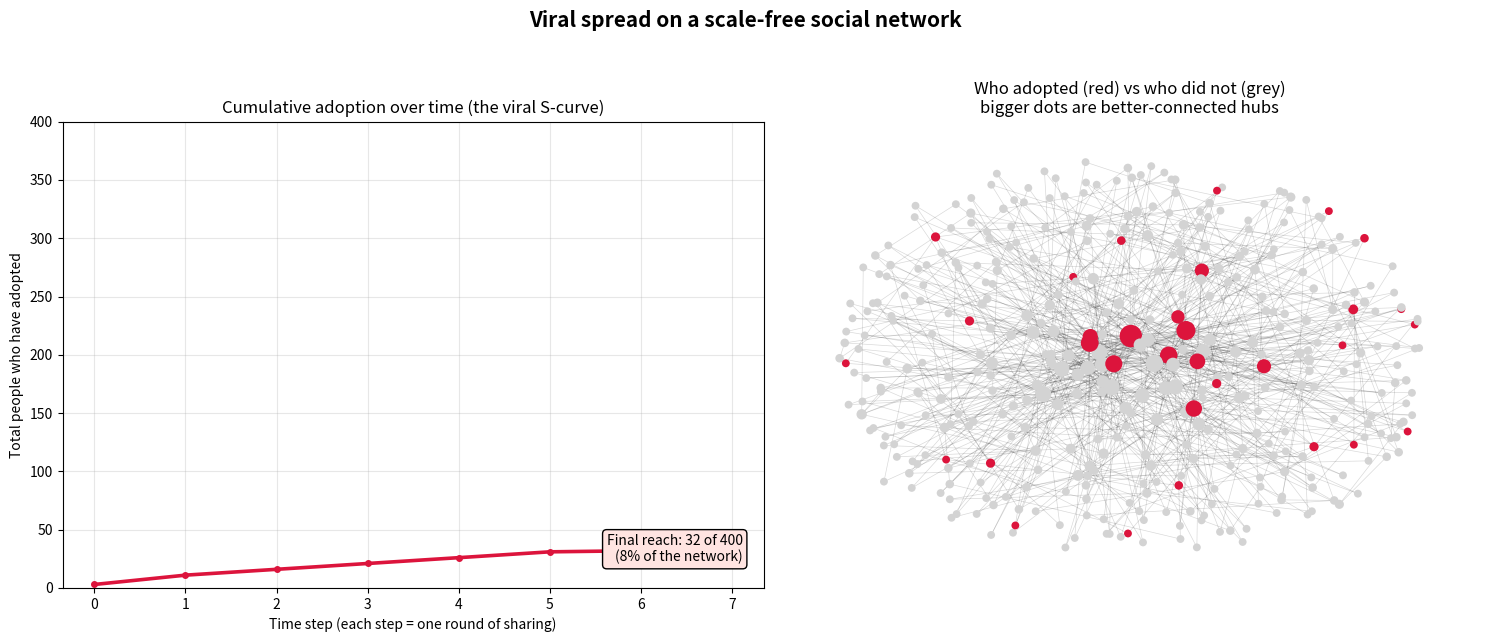

Write Python code to recreate this figure. (Note: this script raises an exception after producing the figure.)
"""
VIRAL SPREAD
=======================================================================

Part 8 of The Algorithm Literacy Project (Guided Childhood).

THE QUESTION THIS ANSWERS
-------------------------
"What does it actually mean for something to 'go viral', and what shape
 does that take over time?"

THE IDEA IN PLAIN WORDS
-----------------------
A piece of content spreads through a network of people. Each person who
has adopted it (shared it, talked about it) can pass it to their
neighbours with some probability. We borrow a model from how researchers
study contagion: the INDEPENDENT CASCADE model, which is closely related
to SIR models used for diseases.

States each person can be in:
  - SUSCEPTIBLE: has not adopted yet, could still catch it.
  - INFECTED/ACTIVE: just adopted, and gets one chance to pass it on.
  - RECOVERED: has had their turn passing it on and is now done.

We run this on a real network structure. Online social graphs often have
a few very-connected "hubs" and many low-degree people. The Barabasi and
Albert (1999) scale-free model captures that shape, so we use it here.
(Watts and Strogatz 1998 give an alternative "small world" structure.)

Centola (2010) showed that for some behaviours, spread depends on
reinforcement from several contacts, not just one. Our simple model uses
single-contact transmission, so treat it as the easiest case.

This is a simplified model for intuition, not a forecast for any platform.

WHAT THE OUTPUT SHOWS
---------------------
Left:  the classic S-curve of cumulative adoption over time.
Right: a snapshot of the network, with nodes coloured by whether they
       adopted, so you can see the spread reach the hubs and fan out.

RUN IT
------
    python viral_spread.py
"""

import os
import numpy as np
import matplotlib
matplotlib.use("Agg")
import matplotlib.pyplot as plt
import networkx as nx

SEED = 7
rng = np.random.default_rng(SEED)

N_PEOPLE = 400
TRANSMIT_PROB = 0.12      # chance an active person infects a given neighbour
N_SEEDS = 3               # how many people start off having adopted it
MAX_STEPS = 60

# Build a scale-free network: a few hubs, many ordinary nodes. This mimics
# the lumpy connection patterns seen in real social platforms.
G = nx.barabasi_albert_graph(N_PEOPLE, m=2, seed=SEED)

# State: 0 = susceptible, 1 = active (will spread now), 2 = recovered.
state = np.zeros(N_PEOPLE, dtype=int)

# Seed the outbreak from the most connected hubs, the way a popular
# account might kick something off.
degrees = np.array([deg for _, deg in G.degree()])
seed_nodes = np.argsort(degrees)[-N_SEEDS:]
state[seed_nodes] = 1

cumulative_adopted = [int((state >= 1).sum())]
newly_active = list(seed_nodes)

for step in range(MAX_STEPS):
    next_active = []
    for node in newly_active:
        for neighbour in G.neighbors(node):
            # Each susceptible neighbour gets one independent chance.
            if state[neighbour] == 0 and rng.random() < TRANSMIT_PROB:
                state[neighbour] = 1
                next_active.append(neighbour)
        state[node] = 2  # this node has had its turn

    newly_active = next_active
    cumulative_adopted.append(int((state >= 1).sum()))
    if not newly_active:
        break  # nothing new spread, the cascade has burned out

final_reach = (state >= 1).sum()
reach_fraction = final_reach / N_PEOPLE

# --- Make the picture --------------------------------------------------
fig, (ax_curve, ax_net) = plt.subplots(1, 2, figsize=(15, 6.5))

# Left: cumulative adoption S-curve.
ax_curve.plot(cumulative_adopted, color="crimson", linewidth=2.6,
              marker="o", markersize=4)
ax_curve.set_title("Cumulative adoption over time (the viral S-curve)")
ax_curve.set_xlabel("Time step (each step = one round of sharing)")
ax_curve.set_ylabel("Total people who have adopted")
ax_curve.set_ylim(0, N_PEOPLE)
ax_curve.grid(alpha=0.3)
ax_curve.text(0.97, 0.05,
              f"Final reach: {final_reach} of {N_PEOPLE}\n"
              f"({reach_fraction:.0%} of the network)",
              transform=ax_curve.transAxes, ha="right", va="bottom",
              fontsize=10,
              bbox=dict(boxstyle="round", facecolor="mistyrose"))

# Right: network snapshot. Adopted nodes glow, the rest are grey.
pos = nx.spring_layout(G, seed=SEED, k=0.5)
adopted_mask = state >= 1
node_colours = np.where(adopted_mask, "crimson", "lightgrey")
node_sizes = 20 + degrees * 6   # bigger dot = more connected (a hub)

nx.draw_networkx_edges(G, pos, ax=ax_net, alpha=0.15, width=0.5)
nx.draw_networkx_nodes(G, pos, ax=ax_net, node_color=node_colours,
                       node_size=node_sizes, linewidths=0)
ax_net.set_title("Who adopted (red) vs who did not (grey)\n"
                 "bigger dots are better-connected hubs")
ax_net.axis("off")

fig.suptitle("Viral spread on a scale-free social network",
             fontsize=15, fontweight="bold")
fig.tight_layout(rect=[0, 0, 1, 0.95])

OUT_DIR = os.path.join(os.path.dirname(os.path.abspath(__file__)), "output")
os.makedirs(OUT_DIR, exist_ok=True)
out_path = os.path.join(OUT_DIR, "viral_spread.png")
fig.savefig(out_path, dpi=120)
plt.close(fig)

# --- Plain-language interpretation ------------------------------------
print("=" * 70)
print("VIRAL SPREAD  ->  saved:", out_path)
print("=" * 70)
print(f"""
We started the spread from {N_SEEDS} of the most-connected people in a network
of {N_PEOPLE}. Each adopter had a {TRANSMIT_PROB:.0%} chance of passing it to each of
their neighbours, once.

The cascade reached {final_reach} people ({reach_fraction:.0%} of the network) in {len(cumulative_adopted) - 1} steps.

WHAT TO TAKE FROM THIS:
- The adoption curve has an S-shape: slow start, fast middle, levelling
  off. That is the signature of contagion through a network.
- Hubs matter enormously. Starting from well-connected people lets a
  cascade take off; starting from the edges often fizzles.
- "Viral" is just a network dynamic. Something spreading widely does not
  prove it is true, good, or important. It mainly tells you the
  transmission conditions were right.

TRY CHANGING:
  - TRANSMIT_PROB : there is a tipping point. Below it, most cascades die
                    out; above it, they engulf the network.
  - N_SEEDS / seed_nodes : try seeding from random nodes instead of hubs.
  - The graph : swap in nx.watts_strogatz_graph for a small-world shape.
""")
